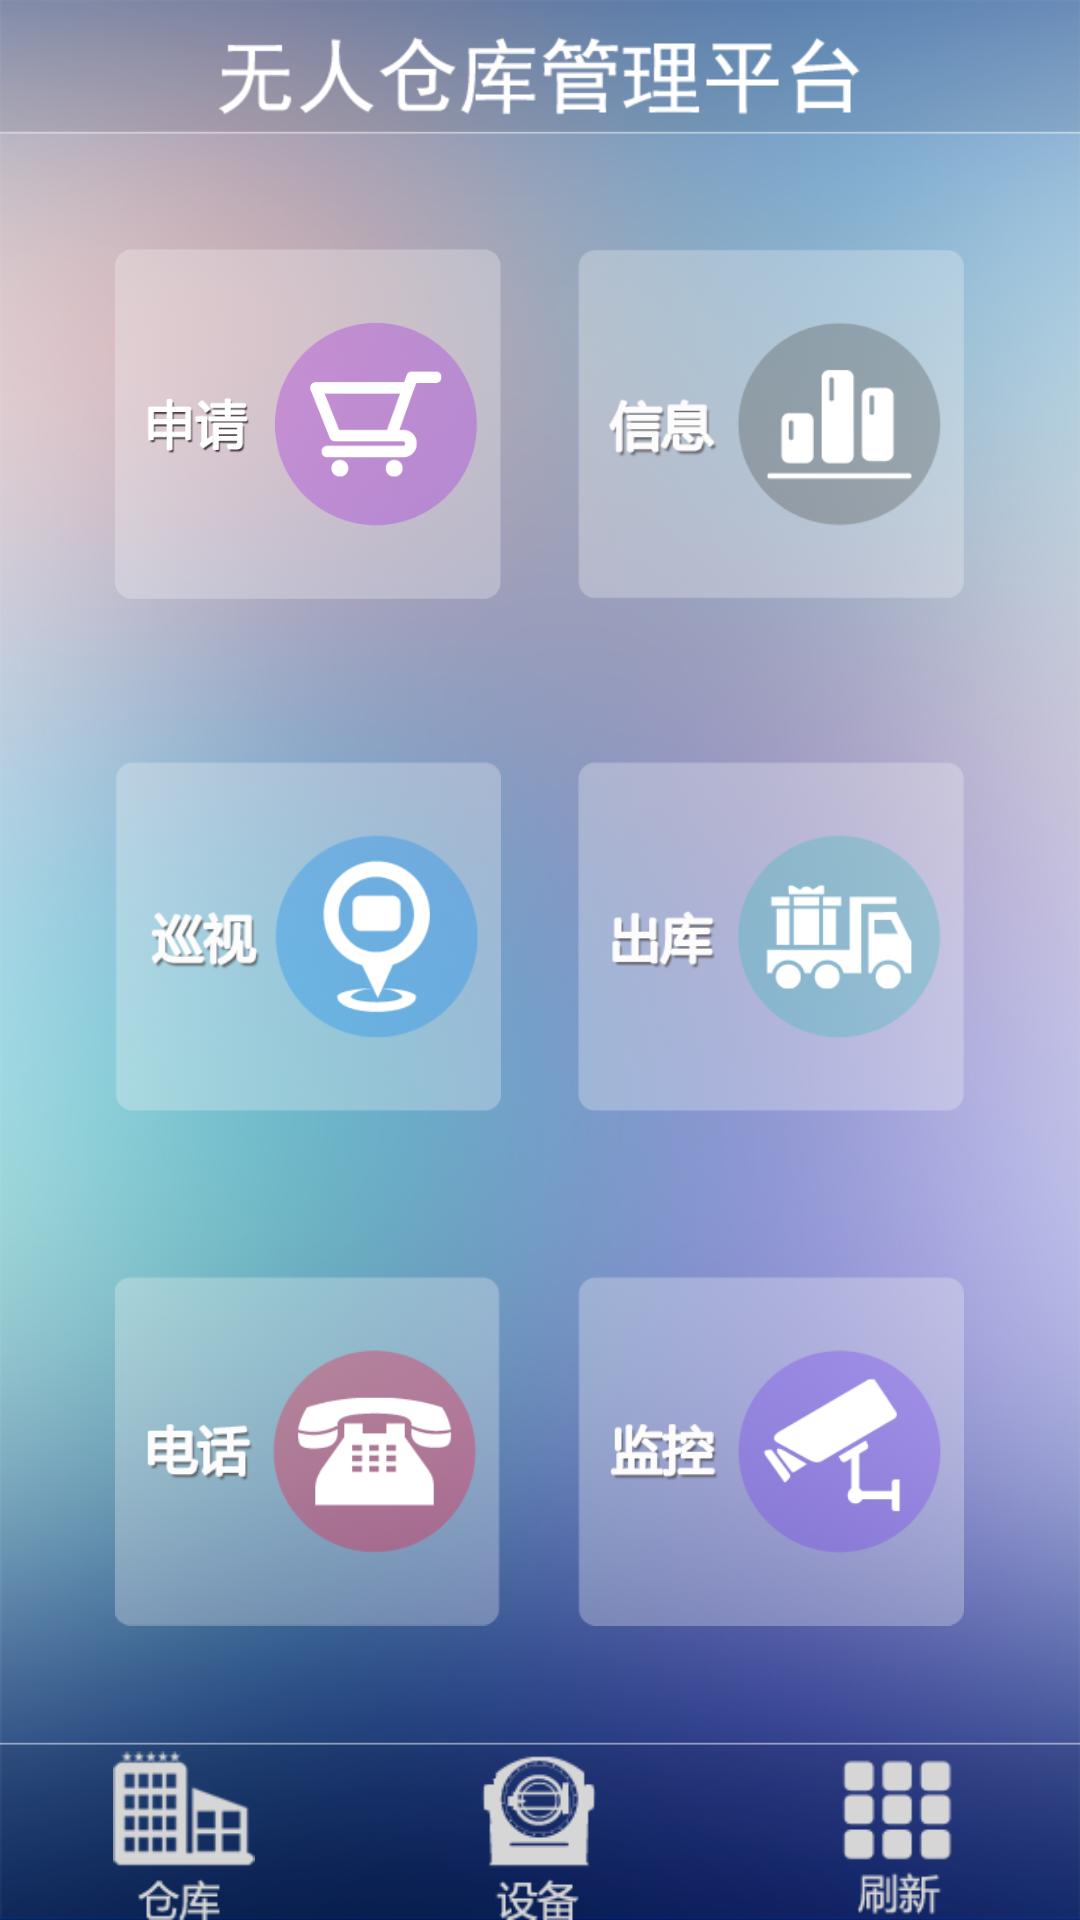

Here is an Android app screen rendered from its layout file. Give the layout XML and the strings, colors and styles it references.
<!-- AndroidManifest.xml: application theme AppTheme -->
<!-- res/layout/activity_first.xml -->
<?xml version="1.0" encoding="utf-8"?>
<LinearLayout xmlns:android="http://schemas.android.com/apk/res/android"
    xmlns:tools="http://schemas.android.com/tools"
    android:layout_width="match_parent"
    android:layout_height="match_parent"
    android:background="@drawable/main"
    android:orientation="vertical">
    <LinearLayout
        android:layout_width="match_parent"
        android:layout_height="0dp"
        android:layout_weight="1.5"></LinearLayout>
    <LinearLayout
        android:layout_width="match_parent"
        android:layout_height="0dp"
        android:layout_weight="11"
        android:orientation="vertical">

        <LinearLayout
            android:layout_width="match_parent"
            android:layout_height="0dp"
            android:layout_weight="1">
            <LinearLayout
                android:layout_width="0dp"
                android:layout_height="match_parent"
                android:layout_weight="0.3"></LinearLayout>
            <ImageView
                android:id="@+id/img_view1"
                android:layout_width="0dp"
                android:layout_weight="1"
                android:scaleType="fitCenter"

                android:layout_height="match_parent"
                android:src="@drawable/img02" />
            <LinearLayout
                android:layout_width="0dp"
                android:layout_height="match_parent"
                android:layout_weight="0.2"></LinearLayout>
            <ImageView
                android:id="@+id/img_view2"
                android:layout_width="0dp"
                android:layout_weight="1"
                android:scaleType="fitCenter"
                android:layout_height="match_parent"
                android:src="@drawable/img03" />
            <LinearLayout
                android:layout_width="0dp"
                android:layout_height="match_parent"
                android:layout_weight="0.3"></LinearLayout>
        </LinearLayout>
        <LinearLayout
            android:layout_width="match_parent"
            android:layout_height="0dp"
            android:layout_weight="0.2"></LinearLayout>

        <LinearLayout
            android:layout_width="match_parent"
            android:layout_height="0dp"
            android:layout_weight="1"
            android:orientation="horizontal"
            >
            <LinearLayout
                android:layout_width="0dp"
                android:layout_height="match_parent"
                android:layout_weight="0.3"></LinearLayout>
            <ImageView
                android:id="@+id/img_view3"
                android:scaleType="fitCenter"
                android:layout_width="0dp"
                android:layout_weight="1"
                android:layout_height="match_parent"
                android:src="@drawable/img04" />
            <LinearLayout
                android:layout_width="0dp"
                android:layout_height="match_parent"
                android:layout_weight="0.2"></LinearLayout>
            <ImageView
                android:id="@+id/img_view4"
                android:layout_width="0dp"
                android:layout_weight="1"
                android:layout_height="match_parent"
                android:scaleType="fitCenter"
                android:src="@drawable/img05" />
            <LinearLayout
                android:layout_width="0dp"
                android:layout_height="match_parent"
                android:layout_weight="0.3"></LinearLayout>
        </LinearLayout>
        <LinearLayout
            android:layout_width="match_parent"
            android:layout_height="0dp"
            android:layout_weight="0.2"></LinearLayout>
        <LinearLayout
            android:layout_width="match_parent"
            android:layout_height="0dp"
            android:layout_weight="1"
            android:orientation="horizontal">
            <LinearLayout
                android:layout_width="0dp"
                android:layout_height="match_parent"
                android:layout_weight="0.3"></LinearLayout>
            <ImageView
                android:id="@+id/img_view5"
                android:layout_width="0dp"
                android:layout_weight="1"
                android:layout_height="match_parent"
                android:src="@drawable/img06"
                android:scaleType="fitCenter"/>
            <LinearLayout
                android:layout_width="0dp"
                android:layout_height="match_parent"
                android:layout_weight="0.2"></LinearLayout>
            <ImageView
                android:id="@+id/img_view6"
                android:layout_width="0dp"
                android:layout_weight="1"
                android:layout_height="match_parent"
                android:src="@drawable/img07"
                android:scaleType="fitCenter"/>
            <LinearLayout
                android:layout_width="0dp"
                android:layout_height="match_parent"
                android:layout_weight="0.3"></LinearLayout>
        </LinearLayout>
        <LinearLayout
            android:layout_width="match_parent"
            android:layout_height="0dp"
            android:layout_weight="0.2"></LinearLayout>


    </LinearLayout>

    <LinearLayout

        android:layout_width="match_parent"
        android:layout_height="0dp"
        android:layout_weight="1.2"
        android:orientation="horizontal">
        <LinearLayout
            android:layout_width="0dp"
            android:layout_height="match_parent"
            android:layout_weight="0.8"></LinearLayout>
        <ImageView
            android:id="@+id/img1"
            android:layout_width="0dp"
            android:layout_weight="1"
            android:layout_height="match_parent"
            android:src="@drawable/img1"
            android:scaleType="fitCenter"
            />
        <LinearLayout
            android:layout_width="0dp"
            android:layout_height="match_parent"
            android:layout_weight="1.5"></LinearLayout>
        <ImageView
            android:id="@+id/img2"
            android:layout_width="0dp"
            android:layout_height="match_parent"
            android:layout_weight="1"
            android:src="@drawable/img2"
            android:scaleType="fitCenter"
            />
        <LinearLayout
            android:layout_width="0dp"
            android:layout_height="match_parent"
            android:layout_weight="1.5"></LinearLayout>
        <ImageView
            android:id="@+id/img3"

            android:layout_width="0px"
            android:layout_height="match_parent"
            android:layout_weight="1"
            android:src="@drawable/img3"
            android:scaleType="fitCenter"
            />
        <LinearLayout
            android:layout_width="0dp"
            android:layout_height="wrap_content"
            android:layout_weight="0.8"></LinearLayout>
    </LinearLayout>

</LinearLayout>
<!-- resources referenced by this layout -->
<resources>
  <!-- drawable img02: png bitmap (drawable-xhdpi, 12080 bytes) -->
  <!-- drawable img03: png bitmap (drawable-xhdpi, 12074 bytes) -->
  <!-- drawable img04: png bitmap (drawable-xhdpi, 17139 bytes) -->
  <!-- drawable img05: png bitmap (drawable-xhdpi, 12470 bytes) -->
  <!-- drawable img06: png bitmap (drawable-xhdpi, 13140 bytes) -->
  <!-- drawable img07: png bitmap (drawable-xhdpi, 13582 bytes) -->
  <!-- drawable img1: png bitmap (drawable-xhdpi, 5428 bytes) -->
  <!-- drawable img2: png bitmap (drawable-xhdpi, 4975 bytes) -->
  <!-- drawable img3: png bitmap (drawable-xhdpi, 4272 bytes) -->
  <!-- drawable main: png bitmap (drawable-xhdpi, 624057 bytes) -->
  <style name="AppTheme" parent="Theme.AppCompat.Light.DarkActionBar">
          
          <item name="windowNoTitle">true</item>
  
      </style>
</resources>
